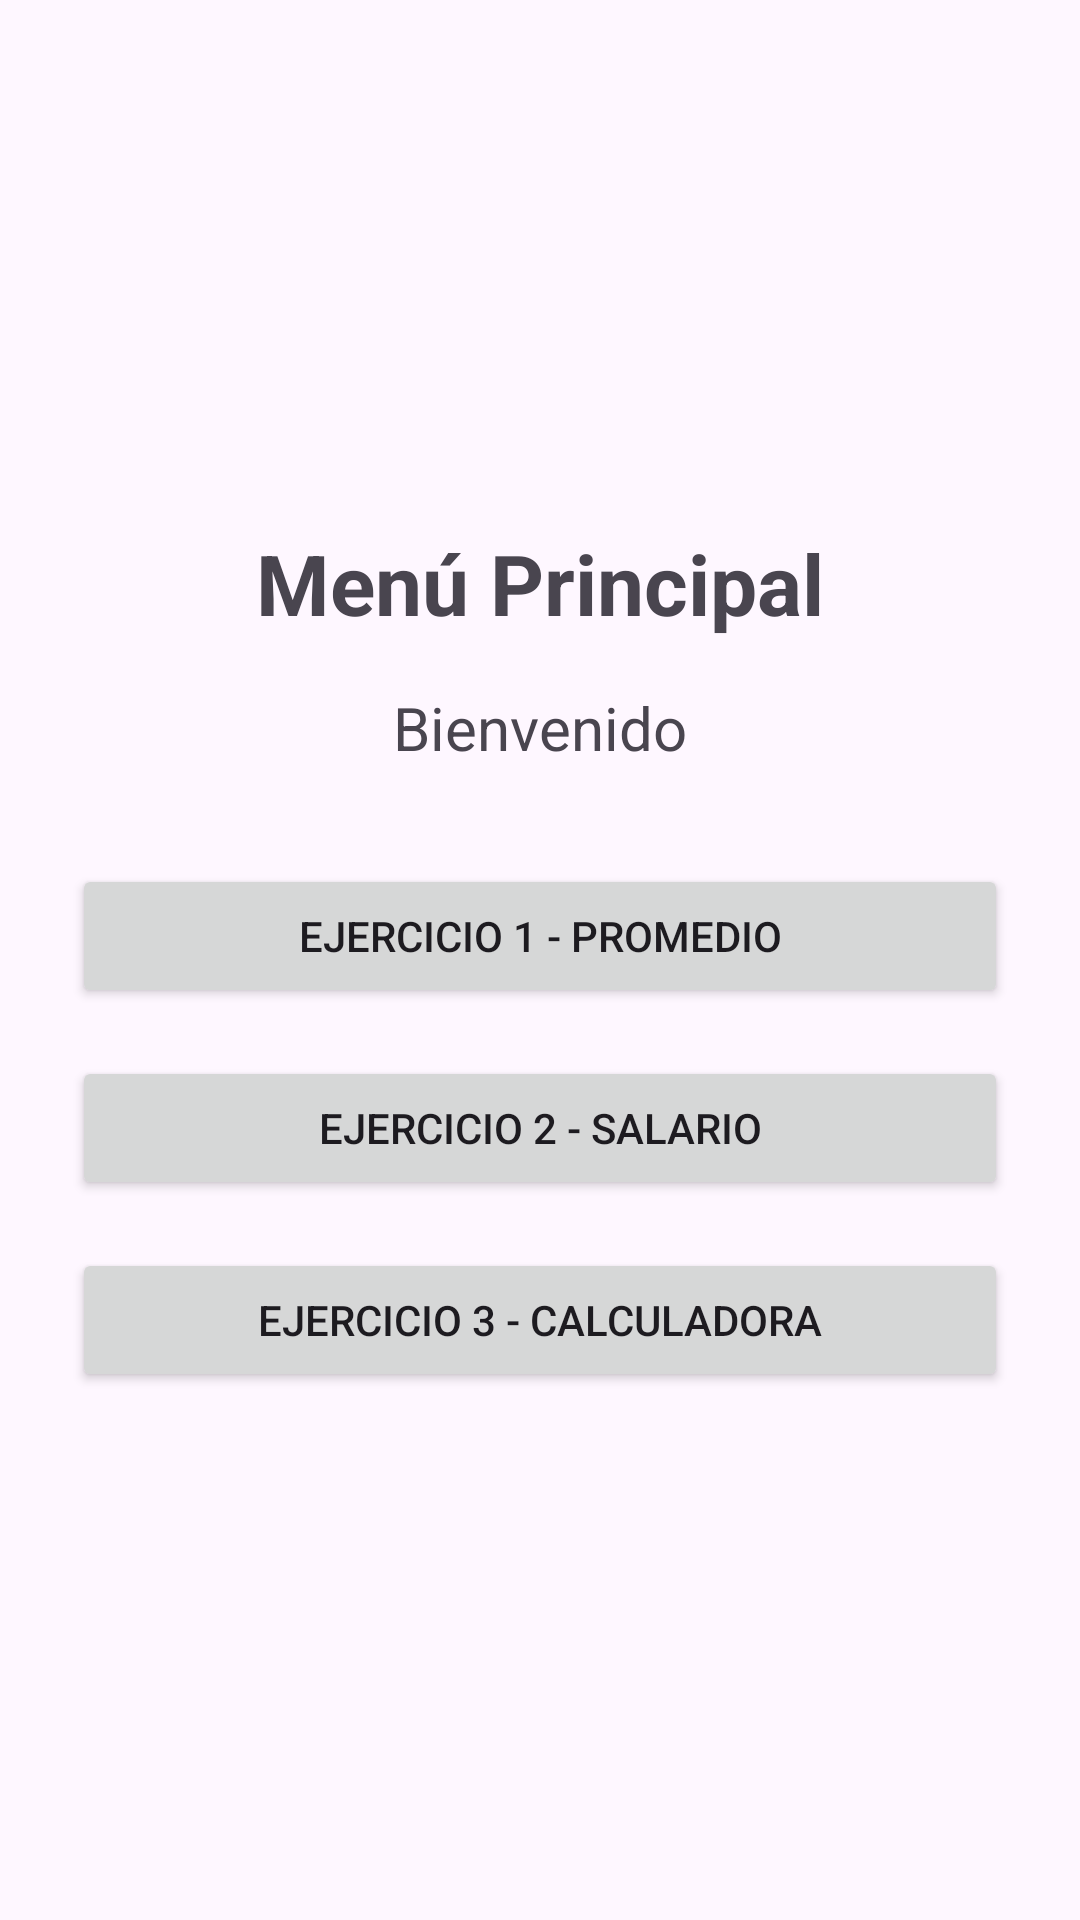

Android layout source for this screen:
<!-- AndroidManifest.xml: application theme Theme.DESAFIO1_DSM -->
<!-- res/layout/activity_main.xml -->
<?xml version="1.0" encoding="utf-8"?>
<LinearLayout
    xmlns:android="http://schemas.android.com/apk/res/android"
    android:id="@+id/main"
    android:layout_width="match_parent"
    android:layout_height="match_parent"
    android:orientation="vertical"
    android:gravity="center"
    android:padding="24dp">

    <TextView
        android:layout_width="wrap_content"
        android:layout_height="wrap_content"
        android:text="@string/menu_title"
        android:textSize="28sp"
        android:textStyle="bold"
        android:layout_marginBottom="16dp" />

    <TextView
        android:layout_width="wrap_content"
        android:layout_height="wrap_content"
        android:text="@string/menu_welcome"
        android:textSize="20sp"
        android:layout_marginBottom="32dp" />

    <Button
        android:id="@+id/btnEjercicio1"
        android:layout_width="match_parent"
        android:layout_height="wrap_content"
        android:text="@string/btn_ejercicio1"
        android:layout_marginBottom="16dp" />

    <Button
        android:id="@+id/btnEjercicio2"
        android:layout_width="match_parent"
        android:layout_height="wrap_content"
        android:text="@string/btn_ejercicio2"
        android:layout_marginBottom="16dp" />

    <Button
        android:id="@+id/btnEjercicio3"
        android:layout_width="match_parent"
        android:layout_height="wrap_content"
        android:text="@string/btn_ejercicio3" />

</LinearLayout>
<!-- resources referenced by this layout -->
<resources>
  <string name="btn_ejercicio1">Ejercicio 1 - Promedio</string>
  <string name="btn_ejercicio2">Ejercicio 2 - Salario</string>
  <string name="btn_ejercicio3">Ejercicio 3 - Calculadora</string>
  <string name="menu_title">Menú Principal</string>
  <string name="menu_welcome">Bienvenido</string>
  <style name="Theme.DESAFIO1_DSM" parent="Base.Theme.DESAFIO1_DSM" />
  <style name="Base.Theme.DESAFIO1_DSM" parent="Theme.Material3.DayNight.NoActionBar">
          
          
      </style>
</resources>
